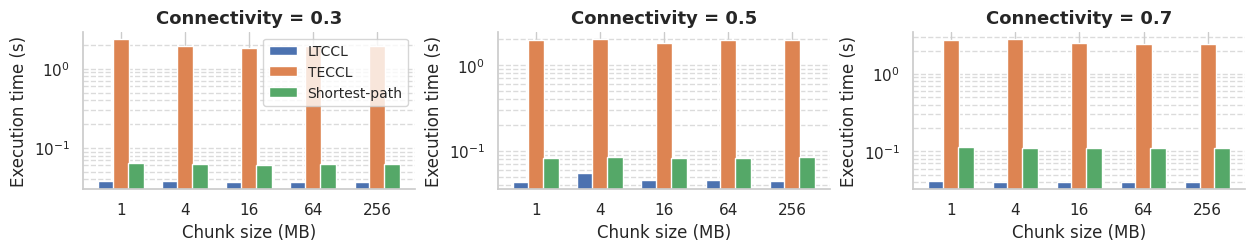

Reproduce this figure in Python.
import matplotlib.pyplot as plt
import seaborn as sns
import numpy as np
from matplotlib.gridspec import GridSpec

# 设置样式
sns.set(style="whitegrid")
palette = sns.color_palette("deep")

# 横坐标标签
x_labels = [1, 4, 16, 64, 256]
x = np.arange(len(x_labels))

# 数据集
data_sets = {
    "Connectivity = 0.3": {
        'LTCCL': [0.038444, 0.037667, 0.037187, 0.037152, 0.037020],
        'TECCL': [2.38, 1.95, 1.83, 1.95, 1.95],
        'Shortest-path': [0.064272, 0.062085, 0.061631, 0.062381, 0.06288]
    },
    "Connectivity = 0.5": {
        'LTCCL': [0.043178, 0.054990, 0.045330, 0.045225, 0.044211],
        'TECCL': [1.94, 2.02, 1.83, 1.95, 1.95],
        'Shortest-path': [0.081406, 0.084858, 0.082436, 0.083185, 0.083972]
    },
    "Connectivity = 0.7": {
        'LTCCL': [0.041155, 0.040406, 0.040587, 0.040643, 0.040119],
        'TECCL': [2.78, 2.83, 2.49, 2.45, 2.43],
        'Shortest-path': [0.115097, 0.110642, 0.110831, 0.109418, 0.110384]
    }
}

# 图形设置
fig = plt.figure(figsize=(15, 2.5))
gs = GridSpec(1, 3, figure=fig, wspace=0.25)

bar_width = 0.25

for idx, (title, dataset) in enumerate(data_sets.items()):
    ax = fig.add_subplot(gs[0, idx])
    for i, alg in enumerate(dataset.keys()):
        positions = x + (i - 1) * (bar_width - 0.02)
        ax.bar(positions, dataset[alg], width=bar_width, label=alg, color=palette[i])

    ax.set_xticks(x)
    ax.set_xticklabels([f'{v}' for v in x_labels], fontsize=11)
    ax.set_title(title, fontsize=13, fontweight='bold')
    ax.set_ylabel('Execution time (s)', fontsize=12)
    ax.set_xlabel('Chunk size (MB)', fontsize=12)
    ax.set_yscale('log')
    ax.grid(axis='y', linestyle='--', alpha=0.7, which='both')
    if idx == 0:
        ax.legend(fontsize=10, frameon=True, columnspacing=0.5)
    else:
        ax.legend().remove()

sns.despine()
plt.subplots_adjust(bottom=0.25, wspace=0.25)  # 手动增加底部空间
output_path = "subchunk_completion_time_connectivity.png"
plt.savefig(output_path, dpi=300)
plt.show()
